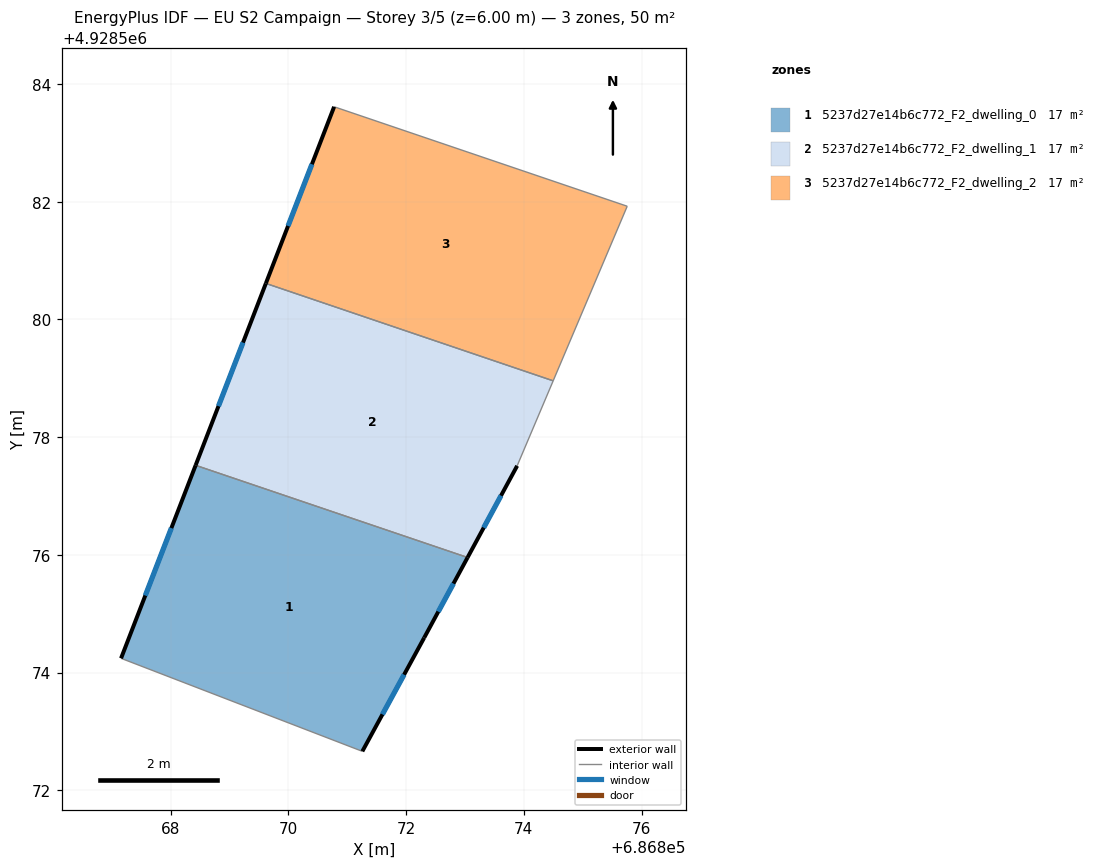
=== STOREY PLAN SPEC (per zone: floor XY polygon, exterior-wall plan segments, windows/doors) ===
zone 1: 5237d27e14b6c772_F2_dwelling_0  (16.7 m²)
  floor: (686871.26, 4928572.66) (686872.31, 4928574.59) (686873.04, 4928575.96) (686868.42, 4928577.52) (686867.16, 4928574.24)
  exterior wall: (686867.16, 4928574.24) – (686868.42, 4928577.52)  [3.5 m]
    window: (686867.57, 4928575.31) – (686868.01, 4928576.45)  [1.3 m²]
  exterior wall: (686873.04, 4928575.96) – (686872.31, 4928574.59)  [1.5 m]
    window: (686872.80, 4928575.51) – (686872.55, 4928575.04)  [0.6 m²]
  exterior wall: (686872.31, 4928574.59) – (686871.26, 4928572.66)  [2.2 m]
    window: (686871.97, 4928573.96) – (686871.60, 4928573.29)  [0.8 m²]
  interior walls: 2
zone 2: 5237d27e14b6c772_F2_dwelling_1  (16.7 m²)
  floor: (686873.04, 4928575.96) (686873.89, 4928577.51) (686874.50, 4928578.96) (686869.62, 4928580.61) (686868.42, 4928577.52)
  exterior wall: (686868.42, 4928577.52) – (686869.62, 4928580.61)  [3.3 m]
    window: (686868.81, 4928578.53) – (686869.23, 4928579.61)  [1.2 m²]
  exterior wall: (686873.89, 4928577.51) – (686873.04, 4928575.96)  [1.8 m]
    window: (686873.61, 4928577.01) – (686873.32, 4928576.46)  [0.6 m²]
  interior walls: 3
zone 3: 5237d27e14b6c772_F2_dwelling_2  (16.7 m²)
  floor: (686874.50, 4928578.96) (686875.76, 4928581.92) (686870.78, 4928583.61) (686869.62, 4928580.61)
  exterior wall: (686869.62, 4928580.61) – (686870.78, 4928583.61)  [3.2 m]
    window: (686869.99, 4928581.59) – (686870.40, 4928582.64)  [1.2 m²]
  interior walls: 3

=== DERIVED (storey summary) ===
Building: EU S2 Campaign
Storey: 3 of 5  (floor level z = 6.00 m)
Storey gross floor area: 50.2 m²
Zones on this storey: 3
  - 5237d27e14b6c772_F2_dwelling_0: floor 16.7 m²; exterior wall 7.3 m (21.8 m²); 3 window(s) 2.7 m²; WWR 12.2%
  - 5237d27e14b6c772_F2_dwelling_1: floor 16.7 m²; exterior wall 5.1 m (15.2 m²); 2 window(s) 1.9 m²; WWR 12.2%
  - 5237d27e14b6c772_F2_dwelling_2: floor 16.7 m²; exterior wall 3.2 m (9.7 m²); 1 window(s) 1.2 m²; WWR 12.2%
Zone adjacency (shared interzone walls):
  - 5237d27e14b6c772_F2_dwelling_0 ↔ 5237d27e14b6c772_F2_dwelling_1
  - 5237d27e14b6c772_F2_dwelling_1 ↔ 5237d27e14b6c772_F2_dwelling_2